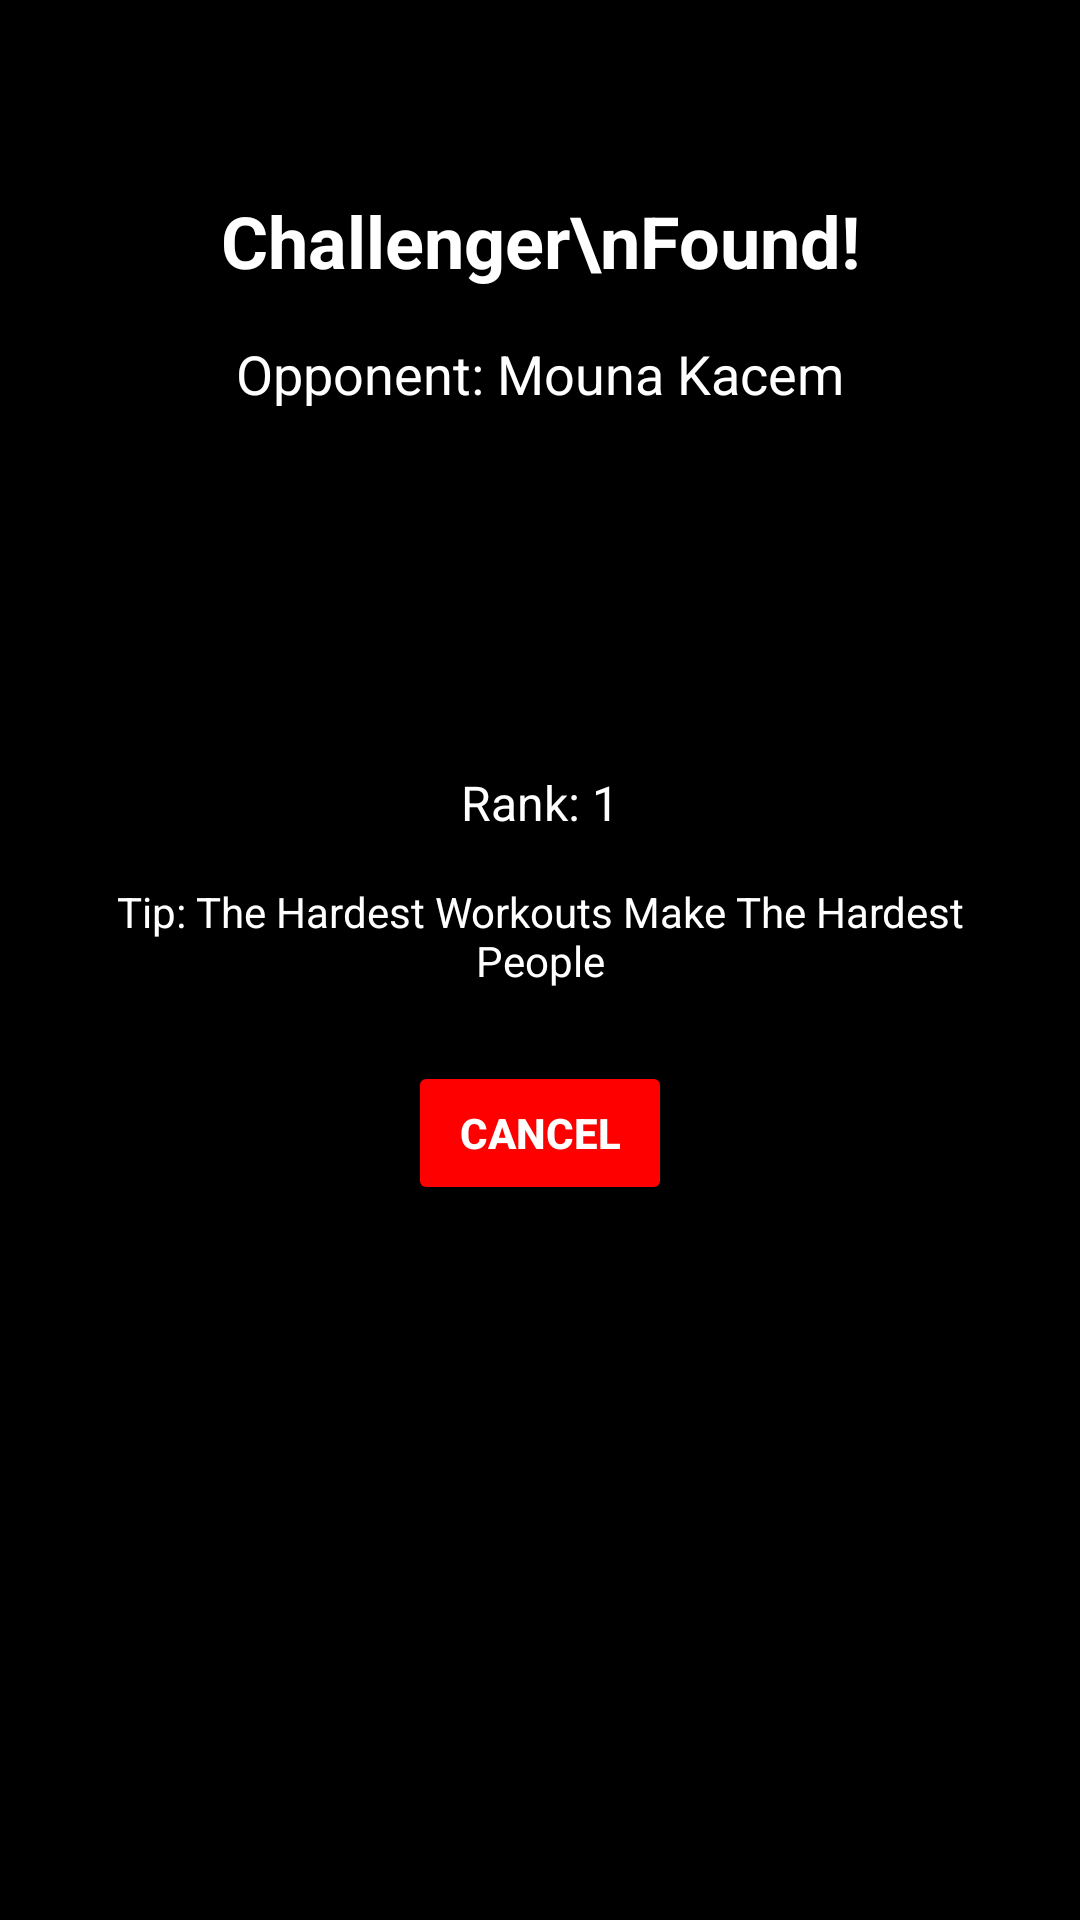

Reconstruct the res/layout file that produces this screen, plus the resources it refers to.
<!-- AndroidManifest.xml: application theme Theme.GymRoyale -->
<!-- res/layout/activity_challenger_found_display.xml -->
<?xml version="1.0" encoding="utf-8"?>
<androidx.constraintlayout.widget.ConstraintLayout
    xmlns:android="http://schemas.android.com/apk/res/android"
    xmlns:app="http://schemas.android.com/apk/res-auto"
    android:layout_width="match_parent"
    android:layout_height="match_parent"
    android:background="#000000"
    android:padding="16dp">

    
    <androidx.cardview.widget.CardView
        android:id="@+id/cardBackground"
        android:layout_width="0dp"
        android:layout_height="0dp"
        app:cardCornerRadius="16dp"
        app:cardBackgroundColor="#000000"
        app:layout_constraintTop_toTopOf="parent"
        app:layout_constraintBottom_toBottomOf="parent"
        app:layout_constraintStart_toStartOf="parent"
        app:layout_constraintEnd_toEndOf="parent"
        android:layout_margin="16dp">

        <androidx.constraintlayout.widget.ConstraintLayout
            android:layout_width="match_parent"
            android:layout_height="match_parent">

            
            <TextView
                android:id="@+id/textChallengerFound"
                android:layout_width="wrap_content"
                android:layout_height="wrap_content"
                android:text="Challenger\nFound!"
                android:textColor="#FFFFFF"
                android:textStyle="bold"
                android:textSize="24sp"
                android:gravity="center"
                android:lineSpacingExtra="4dp"
                app:layout_constraintTop_toTopOf="parent"
                app:layout_constraintStart_toStartOf="parent"
                app:layout_constraintEnd_toEndOf="parent"
                android:layout_marginTop="32dp" />

            
            <TextView
                android:id="@+id/textOpponent"
                android:layout_width="wrap_content"
                android:layout_height="wrap_content"
                android:text="Opponent: Mouna Kacem"
                android:textColor="#FFFFFF"
                android:textSize="18sp"
                app:layout_constraintTop_toBottomOf="@id/textChallengerFound"
                app:layout_constraintStart_toStartOf="parent"
                app:layout_constraintEnd_toEndOf="parent"
                android:layout_marginTop="16dp" />

            
            <ImageView
                android:id="@+id/imageProfile"
                android:layout_width="96dp"
                android:layout_height="96dp"
                android:src="@drawable/ic_launcher_foreground"
                app:layout_constraintTop_toBottomOf="@id/textOpponent"
                app:layout_constraintStart_toStartOf="parent"
                app:layout_constraintEnd_toEndOf="parent"
                android:layout_marginTop="16dp" />

            
            <TextView
                android:id="@+id/textRank"
                android:layout_width="wrap_content"
                android:layout_height="wrap_content"
                android:text="Rank: 1"
                android:textColor="#FFFFFF"
                android:textSize="16sp"
                app:layout_constraintTop_toBottomOf="@id/imageProfile"
                app:layout_constraintStart_toStartOf="parent"
                app:layout_constraintEnd_toEndOf="parent"
                android:layout_marginTop="8dp" />

            
            <TextView
                android:id="@+id/textTip"
                android:layout_width="wrap_content"
                android:layout_height="wrap_content"
                android:text="Tip: The Hardest Workouts Make The Hardest People"
                android:textColor="#FFFFFF"
                android:textSize="14sp"
                android:gravity="center"
                app:layout_constraintTop_toBottomOf="@id/textRank"
                app:layout_constraintStart_toStartOf="parent"
                app:layout_constraintEnd_toEndOf="parent"
                android:layout_marginTop="16dp" />

            
            <Button
                android:id="@+id/buttonCancel"
                android:layout_width="wrap_content"
                android:layout_height="wrap_content"
                android:text="CANCEL"
                android:textStyle="bold"
                android:backgroundTint="#FF0000"
                android:textColor="#FFFFFF"
                app:layout_constraintTop_toBottomOf="@id/textTip"
                app:layout_constraintStart_toStartOf="parent"
                app:layout_constraintEnd_toEndOf="parent"
                android:layout_marginTop="24dp" />

        </androidx.constraintlayout.widget.ConstraintLayout>
    </androidx.cardview.widget.CardView>

</androidx.constraintlayout.widget.ConstraintLayout>
<!-- resources referenced by this layout -->
<resources>
  <style name="Theme.GymRoyale" parent="Base.Theme.GymRoyale" />
  <style name="Base.Theme.GymRoyale" parent="Theme.Material3.DayNight.NoActionBar">
          
          
      </style>
</resources>
